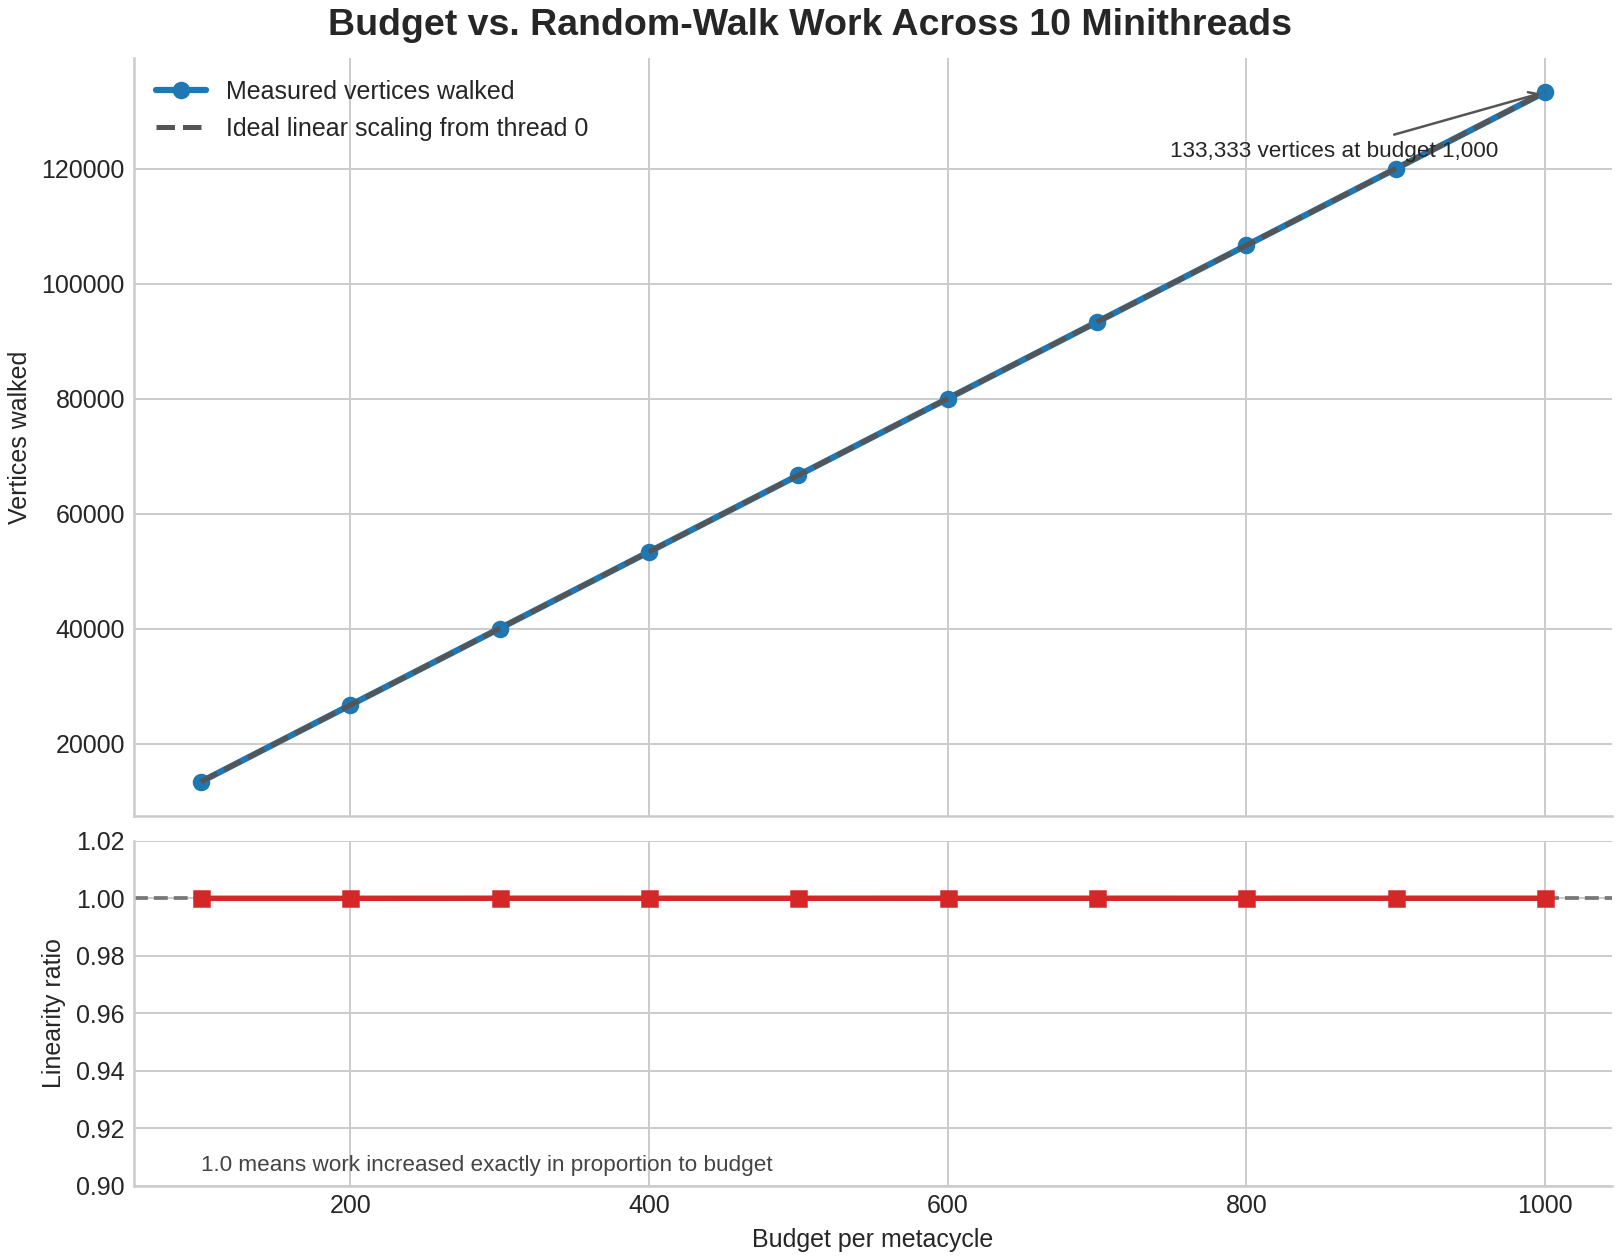

Source data for this figure (header and first rows):
thread, budget_per_metacycle, total_budget, vertices_walked, vertices_per_metacycle, vertices_per_1000_cycles, budget_multiple, work_multiple, linearity_ratio
0, 100, 1000000, 13333, 1.333, 13.33, 1, 1, 1
1, 200, 2000000, 26666, 2.667, 13.33, 2, 2, 1
2, 300, 3000000, 40000, 4, 13.33, 3, 3, 1
3, 400, 4000000, 53333, 5.333, 13.33, 4, 4, 1
4, 500, 5000000, 66666, 6.667, 13.33, 5, 5, 1
5, 600, 6000000, 80000, 8, 13.33, 6, 6, 1
6, 700, 7000000, 93333, 9.333, 13.33, 7, 7, 1
7, 800, 8000000, 106666, 10.67, 13.33, 8, 8, 1
8, 900, 9000000, 120000, 12, 13.33, 9, 9, 1
9, 1000, 10000000, 133333, 13.33, 13.33, 10, 10, 1
